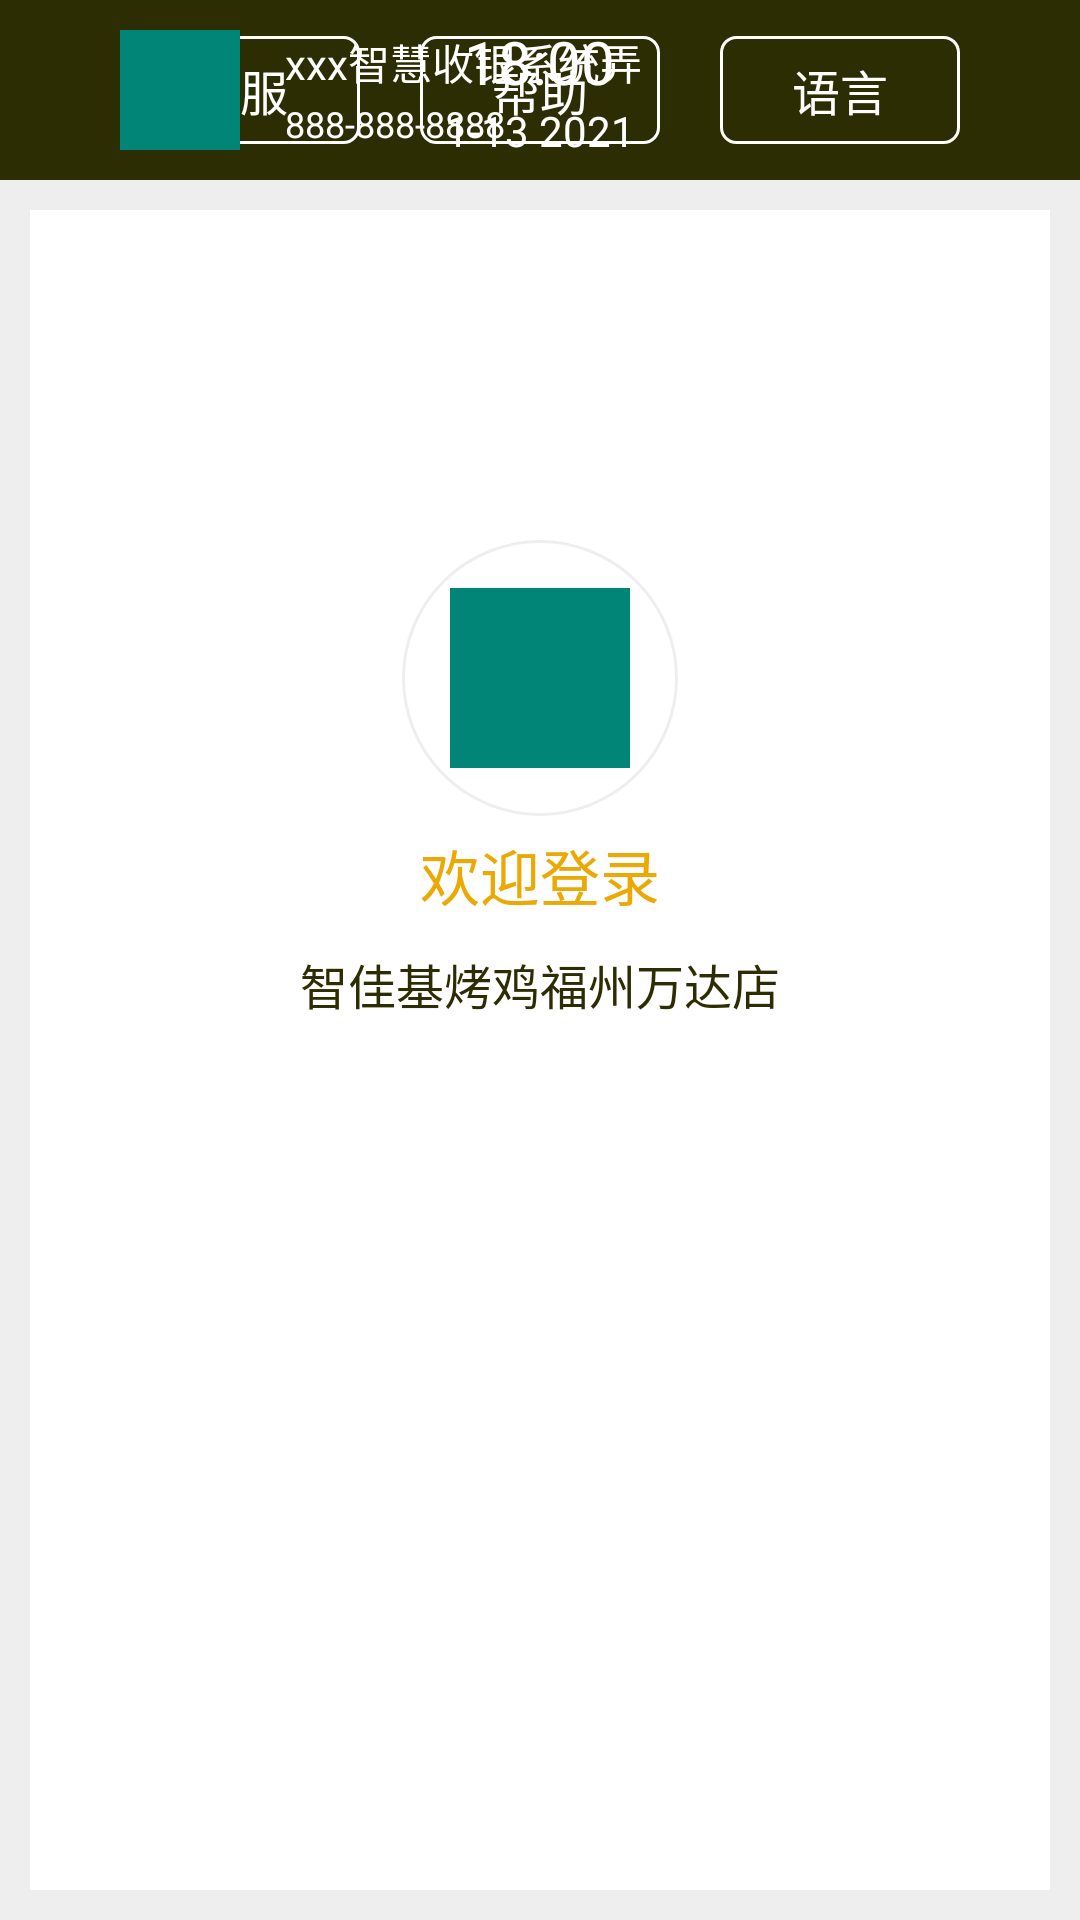

This screen was rendered from an Android layout file. Write that file and the resources it references.
<!-- AndroidManifest.xml: application theme AppTheme -->
<!-- res/layout/login_activity.xml -->
<?xml version="1.0" encoding="utf-8"?>
<LinearLayout xmlns:android="http://schemas.android.com/apk/res/android"
    android:layout_width="match_parent"
    android:layout_height="match_parent"
    android:background="@color/colorGray"
    android:orientation="vertical">
    <include layout="@layout/layout_login_top" />
    <LinearLayout
        android:padding="10dp"
        android:orientation="vertical"
        android:layout_width="match_parent"
        android:layout_height="match_parent">

    <RelativeLayout
        android:padding="20dp"

        android:background="@android:color/white"
        android:layout_width="wrap_content"
        android:layout_height="match_parent"
        android:layout_centerHorizontal="true"
        android:orientation="horizontal">

        <LinearLayout
            android:layout_marginTop="90dp"
            android:layout_centerHorizontal="true"
            android:orientation="vertical"
            android:id="@+id/ed_login_head_layout"
            android:layout_width="wrap_content"
            android:layout_height="wrap_content">

            <RelativeLayout
                android:layout_gravity="center_horizontal"

                android:background="@drawable/bg_gray_hollowr_circle"
                android:layout_width="92dp"
                android:layout_height="92dp">

                <ImageView
                    android:background="@color/colorPrimary"
                    android:layout_centerInParent="true"
                    android:layout_width="60dp"
                    android:layout_height="60dp"/>
            </RelativeLayout>

            <TextView
                android:layout_marginTop="5dp"
                android:layout_gravity="center_horizontal"
                android:layout_width="wrap_content"
                android:layout_height="wrap_content"
                android:text="欢迎登录"
                android:textColor="#ffeba905"
                android:textSize="20sp"
                />

            <TextView
                android:layout_marginTop="10dp"
                android:layout_width="wrap_content"
                android:layout_height="wrap_content"
                android:text="智佳基烤鸡福州万达店"
                android:textColor="@color/title_color"
                android:textSize="16sp"
                />
        </LinearLayout>
            <EditText
                android:layout_below="@id/ed_login_head_layout"
                android:layout_marginRight="156dp"
                android:layout_marginLeft="156dp"
                android:id="@+id/ed_login_pwd"
                android:layout_width="match_parent"
                android:layout_height="60dp"
                android:layout_marginTop="80dp"
                android:layout_marginBottom="10dp"
                android:background="@drawable/bg_gray_rectangle"
                android:hint="请输入您的密码"
                android:inputType="numberPassword"
                android:paddingLeft="10dp" />
            <com.android.wx.weight.CustomNumKeyView
                android:layout_marginTop="15dp"
                android:layout_marginLeft="156dp"
                android:layout_marginRight="156dp"
                android:layout_below="@id/ed_login_pwd"
                android:id="@+id/custom_login"
                android:layout_width="match_parent"
                android:layout_height="80dp" />

        <RelativeLayout
            android:layout_marginTop="15dp"
            android:layout_below="@id/custom_login"
            android:layout_marginRight="@dimen/login_margin"
            android:layout_marginLeft="@dimen/login_margin"
            android:orientation="horizontal"
            android:layout_width="match_parent"
            android:layout_height="wrap_content">
            <ImageView
                android:layout_centerVertical="true"
                android:id="@+id/btn_login_delect"
                android:src="@mipmap/icon_login_delect"
                android:layout_width="172dp"
                android:layout_height="74dp"/>


            <ImageView android:layout_centerVertical="true"
                android:layout_alignParentRight="true"
                android:id="@+id/btn_login_confirm"
                android:src="@mipmap/icon_login_confir"
                android:layout_width="172dp"
                android:layout_height="74dp"/>

            <ImageView
                android:layout_toLeftOf="@id/btn_login_confirm"
                android:layout_marginRight="10dp"
                android:layout_marginLeft="10dp"
                android:layout_toRightOf="@id/btn_login_delect"
                android:src="@mipmap/icon_login_kg"
                android:layout_width="wrap_content"
                android:layout_height="wrap_content"/>
        </RelativeLayout>
    </RelativeLayout>
    </LinearLayout>

</LinearLayout>
<!-- res/layout/layout_login_top.xml (included above) -->
<?xml version="1.0" encoding="utf-8"?>
<LinearLayout xmlns:android="http://schemas.android.com/apk/res/android"
    android:layout_width="match_parent"
    android:layout_height="wrap_content"
    android:background="@color/title_color"

    android:orientation="vertical">

    <RelativeLayout
        android:layout_width="match_parent"
        android:layout_height="@dimen/login_top_height">

        <LinearLayout
            android:layout_width="wrap_content"
            android:layout_height="wrap_content"
            android:layout_centerInParent="true"
            android:orientation="vertical">

            <TextView
                android:id="@+id/tv_login_time"
                android:layout_width="wrap_content"
                android:layout_height="wrap_content"
                android:layout_gravity="center_horizontal"
                android:text="18:00"
                android:textColor="@android:color/white"
                android:textSize="20sp" />

            <TextView
                android:id="@+id/tv_login_date"
                android:layout_width="wrap_content"
                android:layout_height="wrap_content"
                android:text="1-13 2021"
                android:textColor="@android:color/white"
                android:textSize="14sp" />
        </LinearLayout>


        <LinearLayout
            android:layout_width="wrap_content"
            android:layout_height="wrap_content"
            android:layout_alignParentRight="true"
            android:layout_centerInParent="true"
            android:layout_marginRight="@dimen/base_margin"
            android:orientation="horizontal">

            <TextView style="@style/login_top_btn"
                android:text="客服"
                />
            <TextView
                android:text="帮助"
                style="@style/login_top_btn"
                android:layout_marginLeft="20dp" />

            <TextView
                android:text="语言"
                style="@style/login_top_btn"
                android:layout_marginLeft="20dp" />

        </LinearLayout>

        <RelativeLayout
            android:id="@+id/iv_login_top_layout"
            android:layout_width="@dimen/img_size"
            android:layout_height="@dimen/img_size"
            android:layout_centerVertical="true"
            android:layout_marginLeft="@dimen/base_margin"
            android:background="@color/colorPrimary">

            <ImageView
                android:id="@+id/iv_login_top_image"
                android:layout_width="wrap_content"
                android:layout_height="wrap_content"
                android:layout_centerInParent="true"
                android:layout_centerVertical="true"
                android:background="@color/colorPrimary" />
        </RelativeLayout>


        <RelativeLayout
            android:layout_width="wrap_content"
            android:layout_height="wrap_content"
            android:layout_centerVertical="true"
            android:layout_marginLeft="15dp"
            android:layout_toRightOf="@id/iv_login_top_layout"
            android:orientation="vertical">

            <TextView
                android:id="@+id/tv_login_top_name"
                android:layout_width="wrap_content"
                android:layout_height="wrap_content"
                android:text="xxx智慧收银系统弄"
                android:textColor="@android:color/white"
                android:textSize="14sp" />

            <TextView
                android:layout_width="wrap_content"
                android:layout_height="wrap_content"
                android:layout_below="@id/tv_login_top_name"
                android:layout_marginTop="2dp"
                android:text="888-888-8888"
                android:textColor="@android:color/white"
                android:textSize="12sp" />
        </RelativeLayout>
    </RelativeLayout>
</LinearLayout>
<!-- resources referenced by this layout -->
<resources>
  <color name="colorGray">#FFEEEEEE</color>
  <color name="colorPrimary">#008577</color>
  <color name="title_color">#2d2d04</color>
  <dimen name="base_margin">40dp</dimen>
  <dimen name="img_size">40dp</dimen>
  <dimen name="login_margin">156dp</dimen>
  <dimen name="login_top_height">60dp</dimen>
  <!-- drawable bg_gray_hollowr_circle (drawable) -->
  <?xml version="1.0" encoding="utf-8"?>
  <shape
      xmlns:android="http://schemas.android.com/apk/res/android"
      android:shape="oval">
      <size
          android:width="10dp"
          android:height="10dp" />
  
      <stroke
          android:width="1dp"
          android:color="@color/colorGray" />
  
  </shape>
  <!-- drawable bg_gray_rectangle (drawable) -->
  <?xml version="1.0" encoding="utf-8"?>
  <shape xmlns:android="http://schemas.android.com/apk/res/android"
      android:shape="rectangle">
  
      <solid android:color="@color/colorGray"/>
      <stroke
          android:width="1dp"
          android:color="@android:color/white" />
  
      <corners android:radius="5dp"/>
  
  </shape>
  <!-- mipmap icon_login_confir: png bitmap (mipmap-xhdpi, 10023 bytes) -->
  <!-- mipmap icon_login_delect: png bitmap (mipmap-xhdpi, 4638 bytes) -->
  <!-- mipmap icon_login_kg: png bitmap (mipmap-xhdpi, 6494 bytes) -->
  <style name="login_top_btn">
          <item name="android:textColor">@android:color/white</item>
          <item name="android:background">@drawable/bg_gray_hollow_rectangle</item>
          <item name="android:textSize">16sp</item>
          <item name="android:gravity">center</item>
          <item name="android:layout_width">80dp</item>
          <item name="android:layout_height">36dp</item>
      </style>
  <style name="AppTheme" parent="Theme.AppCompat.Light.DarkActionBar">
          
          <item name="colorPrimary">@color/colorPrimary</item>
          <item name="colorPrimaryDark">@color/colorPrimaryDark</item>
          <item name="colorAccent">@color/colorAccent</item>
      </style>
  <!-- drawable bg_gray_hollow_rectangle (drawable) -->
  <?xml version="1.0" encoding="utf-8"?>
  <shape xmlns:android="http://schemas.android.com/apk/res/android"
      android:shape="rectangle">
  
  
      <stroke
          android:width="1dp"
          android:color="@android:color/white" />
  
      <corners android:radius="5dp"/>
  
  </shape>
  <color name="colorPrimaryDark">#00574B</color>
  <color name="colorAccent">#D81B60</color>
</resources>
